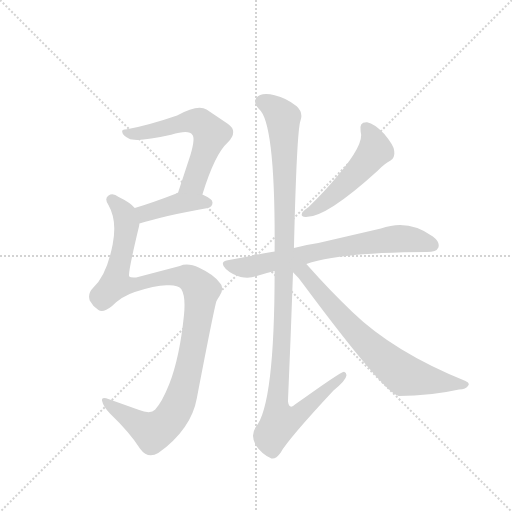
t = 0.00 s
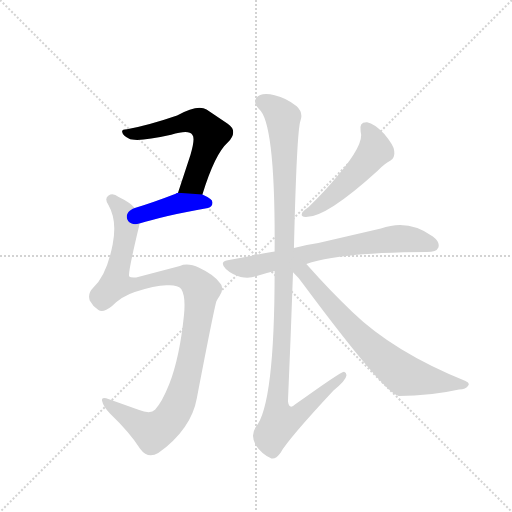
t = 1.27 s
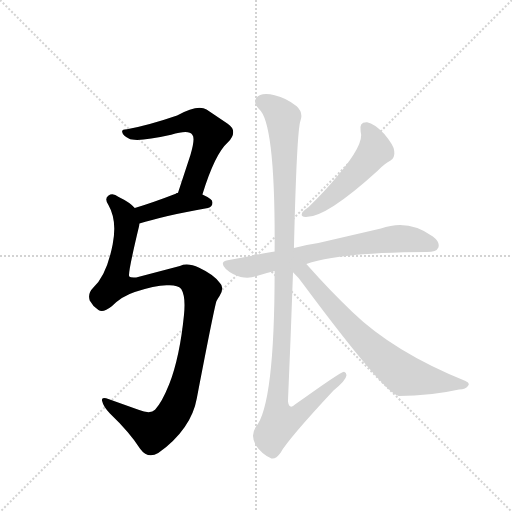
t = 2.54 s
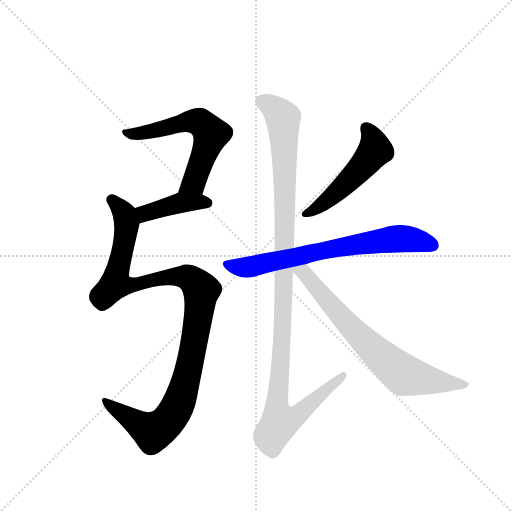
t = 3.81 s
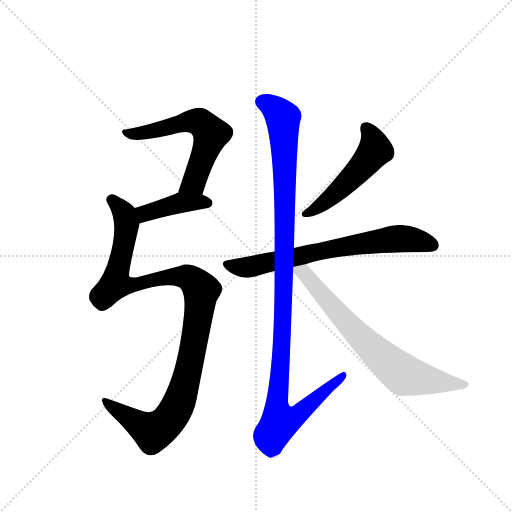
t = 5.08 s
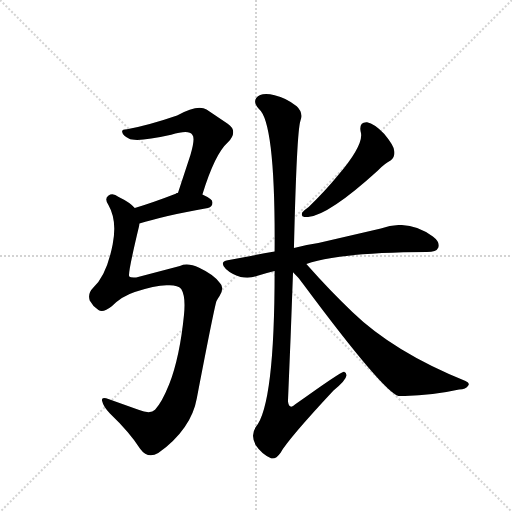
t = 6.35 s

The animated SVG that drew these frames (rendered in a browser with its animation timeline set to each time). Animation: 7 CSS @keyframes rules; one cycle of 6.35 s.

<svg version="1.1" viewBox="0 0 1024 1024" xmlns="http://www.w3.org/2000/svg">
  <g stroke="lightgray" stroke-dasharray="1,1" stroke-width="1" transform="scale(4, 4)">
    <line x1="0" y1="0" x2="256" y2="256"></line>
    <line x1="256" y1="0" x2="0" y2="256"></line>
    <line x1="128" y1="0" x2="128" y2="256"></line>
    <line x1="0" y1="128" x2="256" y2="128"></line>
  </g>
  <g transform="scale(0.92, -0.92) translate(60, -900)">
    <style type="text/css">
      
        @keyframes keyframes0 {
          from {
            stroke: blue;
            stroke-dashoffset: 599;
            stroke-width: 128;
          }
          66% {
            animation-timing-function: step-end;
            stroke: blue;
            stroke-dashoffset: 0;
            stroke-width: 128;
          }
          to {
            stroke: black;
            stroke-width: 1024;
          }
        }
        #make-me-a-hanzi-animation-0 {
          animation: keyframes0 0.7374674479166666s both;
          animation-delay: 0s;
          animation-timing-function: linear;
        }
      
        @keyframes keyframes1 {
          from {
            stroke: blue;
            stroke-dashoffset: 413;
            stroke-width: 128;
          }
          57% {
            animation-timing-function: step-end;
            stroke: blue;
            stroke-dashoffset: 0;
            stroke-width: 128;
          }
          to {
            stroke: black;
            stroke-width: 1024;
          }
        }
        #make-me-a-hanzi-animation-1 {
          animation: keyframes1 0.5861002604166666s both;
          animation-delay: 0.7374674479166666s;
          animation-timing-function: linear;
        }
      
        @keyframes keyframes2 {
          from {
            stroke: blue;
            stroke-dashoffset: 1108;
            stroke-width: 128;
          }
          78% {
            animation-timing-function: step-end;
            stroke: blue;
            stroke-dashoffset: 0;
            stroke-width: 128;
          }
          to {
            stroke: black;
            stroke-width: 1024;
          }
        }
        #make-me-a-hanzi-animation-2 {
          animation: keyframes2 1.1516927083333333s both;
          animation-delay: 1.3235677083333333s;
          animation-timing-function: linear;
        }
      
        @keyframes keyframes3 {
          from {
            stroke: blue;
            stroke-dashoffset: 513;
            stroke-width: 128;
          }
          63% {
            animation-timing-function: step-end;
            stroke: blue;
            stroke-dashoffset: 0;
            stroke-width: 128;
          }
          to {
            stroke: black;
            stroke-width: 1024;
          }
        }
        #make-me-a-hanzi-animation-3 {
          animation: keyframes3 0.66748046875s both;
          animation-delay: 2.4752604166666665s;
          animation-timing-function: linear;
        }
      
        @keyframes keyframes4 {
          from {
            stroke: blue;
            stroke-dashoffset: 711;
            stroke-width: 128;
          }
          70% {
            animation-timing-function: step-end;
            stroke: blue;
            stroke-dashoffset: 0;
            stroke-width: 128;
          }
          to {
            stroke: black;
            stroke-width: 1024;
          }
        }
        #make-me-a-hanzi-animation-4 {
          animation: keyframes4 0.82861328125s both;
          animation-delay: 3.1427408854166665s;
          animation-timing-function: linear;
        }
      
        @keyframes keyframes5 {
          from {
            stroke: blue;
            stroke-dashoffset: 1153;
            stroke-width: 128;
          }
          79% {
            animation-timing-function: step-end;
            stroke: blue;
            stroke-dashoffset: 0;
            stroke-width: 128;
          }
          to {
            stroke: black;
            stroke-width: 1024;
          }
        }
        #make-me-a-hanzi-animation-5 {
          animation: keyframes5 1.1883138020833333s both;
          animation-delay: 3.9713541666666665s;
          animation-timing-function: linear;
        }
      
        @keyframes keyframes6 {
          from {
            stroke: blue;
            stroke-dashoffset: 717;
            stroke-width: 128;
          }
          70% {
            animation-timing-function: step-end;
            stroke: blue;
            stroke-dashoffset: 0;
            stroke-width: 128;
          }
          to {
            stroke: black;
            stroke-width: 1024;
          }
        }
        #make-me-a-hanzi-animation-6 {
          animation: keyframes6 0.83349609375s both;
          animation-delay: 5.15966796875s;
          animation-timing-function: linear;
        }
      
    </style>
    
      <path d="M 380 477 Q 407 565 435 590 Q 459 615 435 631 L 389 662 Q 370 674 325 649 Q 264 628 216 619 Q 203 619 206 612 Q 207 606 220 599 Q 236 590 312 607 Q 351 619 358 607 Q 365 600 354 563 L 327 481 C 318 453 371 448 380 477 Z" fill="lightgray"></path>
    
      <path d="M 243 414 Q 292 430 392 448 Q 402 451 402 460 Q 402 467 380 477 L 327 481 Q 324 481 322 479 Q 273 460 233 448 C 204 439 214 405 243 414 Z" fill="lightgray"></path>
    
      <path d="M 305 280 Q 326 281 334 272 Q 344 256 340 216 Q 331 125 308 65 Q 292 25 277 9 Q 267 -1 241 9 L 177 32 Q 159 39 162 28 Q 165 15 179 1 Q 221 -39 245 -76 Q 261 -98 284 -85 Q 356 -33 368 35 Q 408 243 411 246 Q 414 252 417 256 Q 429 275 418 285 Q 405 303 373 318 Q 348 330 331 322 L 236 297 Q 224 296 221 299 Q 217 303 242 407 Q 243 411 243 414 C 248 436 248 436 233 448 Q 223 460 198 472 Q 185 482 176 475 Q 166 468 176 454 Q 195 421 185 369 Q 172 302 143 275 Q 130 262 135 247 Q 142 234 154 226 Q 164 219 183 234 Q 205 256 233 265 Q 279 281 305 280 Z" fill="lightgray"></path>
    
      <path d="M 724 614 Q 733 587 674 518 Q 647 485 611 450 Q 601 443 597 438 Q 593 428 605 428 Q 650 428 761 529 Q 777 545 789 551 Q 799 558 797 572 Q 796 584 775 609 Q 754 631 738 634 Q 720 635 724 614 Z" fill="lightgray"></path>
    
      <path d="M 606 326 Q 675 351 868 352 Q 889 352 893 362 Q 897 374 881 386 Q 827 425 768 403 L 632 372 Q 604 368 579 361 L 537 353 Q 486 344 435 334 Q 416 331 431 315 Q 444 303 463 298 Q 482 294 498 300 Q 516 306 537 311 L 606 326 Z" fill="lightgray"></path>
    
      <path d="M 579 361 Q 585 613 593 637 Q 600 655 585 669 Q 563 687 537 693 Q 507 700 497 687 Q 490 677 503 663 Q 539 633 537 353 L 537 311 Q 537 20 496 -28 Q 484 -47 496 -68 Q 509 -87 527 -95 Q 537 -102 550 -84 Q 568 -53 665 51 Q 692 73 693 83 Q 694 90 688 92 Q 682 93 582 21 Q 569 8 566 27 Q 572 165 577 308 L 579 361 Z" fill="lightgray"></path>
    
      <path d="M 577 308 Q 590 296 601 280 Q 775 46 807 39 Q 876 39 938 53 Q 953 54 958 62 Q 962 68 952 72 Q 796 135 706 222 Q 660 265 606 326 C 579 357 556 329 577 308 Z" fill="lightgray"></path>
    
    
      <clipPath id="make-me-a-hanzi-clip-0">
        <path d="M 380 477 Q 407 565 435 590 Q 459 615 435 631 L 389 662 Q 370 674 325 649 Q 264 628 216 619 Q 203 619 206 612 Q 207 606 220 599 Q 236 590 312 607 Q 351 619 358 607 Q 365 600 354 563 L 327 481 C 318 453 371 448 380 477 Z"></path>
      </clipPath>
      <path clip-path="url(#make-me-a-hanzi-clip-0)" d="M 213 612 L 258 611 L 358 637 L 388 623 L 399 609 L 367 516 L 361 504 L 334 486" fill="none" id="make-me-a-hanzi-animation-0" stroke-dasharray="471 942" stroke-linecap="round"></path>
    
      <clipPath id="make-me-a-hanzi-clip-1">
        <path d="M 243 414 Q 292 430 392 448 Q 402 451 402 460 Q 402 467 380 477 L 327 481 Q 324 481 322 479 Q 273 460 233 448 C 204 439 214 405 243 414 Z"></path>
      </clipPath>
      <path clip-path="url(#make-me-a-hanzi-clip-1)" d="M 246 421 L 259 438 L 332 459 L 392 458" fill="none" id="make-me-a-hanzi-animation-1" stroke-dasharray="285 570" stroke-linecap="round"></path>
    
      <clipPath id="make-me-a-hanzi-clip-2">
        <path d="M 305 280 Q 326 281 334 272 Q 344 256 340 216 Q 331 125 308 65 Q 292 25 277 9 Q 267 -1 241 9 L 177 32 Q 159 39 162 28 Q 165 15 179 1 Q 221 -39 245 -76 Q 261 -98 284 -85 Q 356 -33 368 35 Q 408 243 411 246 Q 414 252 417 256 Q 429 275 418 285 Q 405 303 373 318 Q 348 330 331 322 L 236 297 Q 224 296 221 299 Q 217 303 242 407 Q 243 411 243 414 C 248 436 248 436 233 448 Q 223 460 198 472 Q 185 482 176 475 Q 166 468 176 454 Q 195 421 185 369 Q 172 302 143 275 Q 130 262 135 247 Q 142 234 154 226 Q 164 219 183 234 Q 205 256 233 265 Q 279 281 305 280 Z"></path>
      </clipPath>
      <path clip-path="url(#make-me-a-hanzi-clip-2)" d="M 184 465 L 211 434 L 216 399 L 191 283 L 238 281 L 330 300 L 355 294 L 378 269 L 348 82 L 324 14 L 307 -13 L 272 -39 L 171 24" fill="none" id="make-me-a-hanzi-animation-2" stroke-dasharray="980 1960" stroke-linecap="round"></path>
    
      <clipPath id="make-me-a-hanzi-clip-3">
        <path d="M 724 614 Q 733 587 674 518 Q 647 485 611 450 Q 601 443 597 438 Q 593 428 605 428 Q 650 428 761 529 Q 777 545 789 551 Q 799 558 797 572 Q 796 584 775 609 Q 754 631 738 634 Q 720 635 724 614 Z"></path>
      </clipPath>
      <path clip-path="url(#make-me-a-hanzi-clip-3)" d="M 736 621 L 751 596 L 754 571 L 675 485 L 631 449 L 605 436" fill="none" id="make-me-a-hanzi-animation-3" stroke-dasharray="385 770" stroke-linecap="round"></path>
    
      <clipPath id="make-me-a-hanzi-clip-4">
        <path d="M 606 326 Q 675 351 868 352 Q 889 352 893 362 Q 897 374 881 386 Q 827 425 768 403 L 632 372 Q 604 368 579 361 L 537 353 Q 486 344 435 334 Q 416 331 431 315 Q 444 303 463 298 Q 482 294 498 300 Q 516 306 537 311 L 606 326 Z"></path>
      </clipPath>
      <path clip-path="url(#make-me-a-hanzi-clip-4)" d="M 434 324 L 487 320 L 659 359 L 784 379 L 827 381 L 881 367" fill="none" id="make-me-a-hanzi-animation-4" stroke-dasharray="583 1166" stroke-linecap="round"></path>
    
      <clipPath id="make-me-a-hanzi-clip-5">
        <path d="M 579 361 Q 585 613 593 637 Q 600 655 585 669 Q 563 687 537 693 Q 507 700 497 687 Q 490 677 503 663 Q 539 633 537 353 L 537 311 Q 537 20 496 -28 Q 484 -47 496 -68 Q 509 -87 527 -95 Q 537 -102 550 -84 Q 568 -53 665 51 Q 692 73 693 83 Q 694 90 688 92 Q 682 93 582 21 Q 569 8 566 27 Q 572 165 577 308 L 579 361 Z"></path>
      </clipPath>
      <path clip-path="url(#make-me-a-hanzi-clip-5)" d="M 510 679 L 544 657 L 555 644 L 556 631 L 560 375 L 552 128 L 542 28 L 548 -18 L 587 -2 L 688 86" fill="none" id="make-me-a-hanzi-animation-5" stroke-dasharray="1025 2050" stroke-linecap="round"></path>
    
      <clipPath id="make-me-a-hanzi-clip-6">
        <path d="M 577 308 Q 590 296 601 280 Q 775 46 807 39 Q 876 39 938 53 Q 953 54 958 62 Q 962 68 952 72 Q 796 135 706 222 Q 660 265 606 326 C 579 357 556 329 577 308 Z"></path>
      </clipPath>
      <path clip-path="url(#make-me-a-hanzi-clip-6)" d="M 586 314 L 602 305 L 706 184 L 819 85 L 950 64" fill="none" id="make-me-a-hanzi-animation-6" stroke-dasharray="589 1178" stroke-linecap="round"></path>
    
  </g>
</svg>
